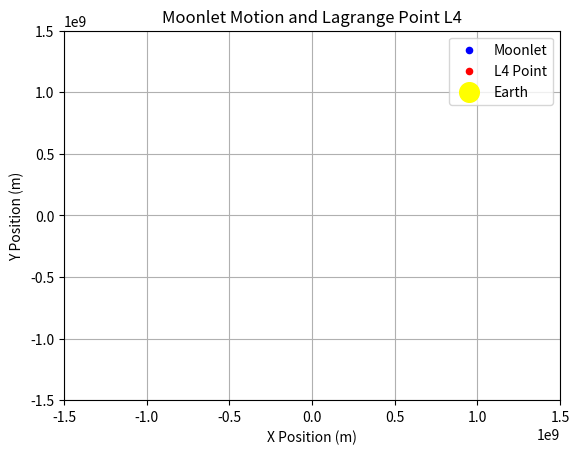

The matplotlib source for this figure:
import numpy as np
import matplotlib.pyplot as plt
from scipy.integrate import odeint
from matplotlib.animation import FuncAnimation

G = 6.67e-11  # Gravitational constant in N * m^2 / kg^2
M_earth = 5.97e24  # Mass of Earth in kg
M_moon = 7.35e22  # Mass of Moon in kg
R_earth_moon = 3.84e8  # Distance between Earth and Moon in meters

# Function to calculate gravitational force components
def gravitational_force(x, y, M1, M2):
    r = np.sqrt(x**2 + y**2)
    force_x = -G * M1 * x / r**3 - G * M2 * x / r**3
    force_y = -G * M1 * y / r**3 - G * M2 * y / r**3
    return force_x, force_y

# Function to define the differential equations
def equations_of_motion(state, t, M1, M2):
    x, y, vx, vy = state
    force_x, force_y = gravitational_force(x, y, M1, M2)
    dxdt = vx
    dydt = vy
    dvxdt = force_x / M2
    dvydt = force_y / M2
    return [dxdt, dydt, dvxdt, dvydt]

# Function to calculate Lagrange point L4 location
def lagrange_point_l4_location(theta):
    x_l4 = 0.5 * R_earth_moon * np.cos(theta)
    y_l4 = (np.sqrt(3) / 2) * R_earth_moon * np.sin(theta)
    return x_l4, y_l4

# Function to simulate moonlet's motion
def simulate_orbit(moonlet_mass, initial_distance_earth_moon, time_span, time_step):
    theta_moon = 0  # Initial angle for Moon's position
    theta_l4 = 0  # Initial angle for Lagrange point L4

    initial_state = [R_earth_moon + initial_distance_earth_moon, 0, 0, 2 * np.pi * R_earth_moon / (27.3 * 24 * 3600)]  # Initial position at Moon's location with Moon's orbital velocity
    times = np.arange(0, time_span * 365, time_step)  # Time span is in years, convert to days

    moonlet_timeseries = []

    for t in times:
        theta_moon = (2 * np.pi * t) / (27.3 * 24 * 3600)  # Update Moon's angle based on its orbital period
        x_l4, y_l4 = lagrange_point_l4_location(theta_l4)

        state = odeint(equations_of_motion, initial_state, [0, time_step], args=(M_earth, moonlet_mass))
        initial_state = state[-1, :]

        x_moon = R_earth_moon * np.cos(theta_moon)
        y_moon = R_earth_moon * np.sin(theta_moon)

        moonlet_positions = [t, x_moon, y_moon, initial_state[0], initial_state[1], x_l4, y_l4]
        moonlet_timeseries.append(moonlet_positions)

        theta_l4 += 2 * np.pi * time_step / (27.3 * 24 * 3600)  # Update Lagrange point L4's angle based on Moon's orbital period

    return moonlet_timeseries

# Example values
moonlet_mass = 1e18
initial_distance_earth_moon = 3.84e8
time_span_years = 10
time_step_days = 1

moonlet_timeseries = simulate_orbit(moonlet_mass, initial_distance_earth_moon, time_span_years, time_step_days)

def update_plot(frame, moonlet_scatter, l4_scatter, earth_scatter, moonlet_timeseries):
    moonlet_scatter.set_offsets((moonlet_timeseries[frame][3], moonlet_timeseries[frame][4]))
    l4_scatter.set_offsets((moonlet_timeseries[frame][5], moonlet_timeseries[frame][6]))
    earth_scatter.set_offsets((0, 0))
def animate_orbit(moonlet_timeseries):
    fig, ax = plt.subplots()

    moonlet_scatter = ax.scatter([], [], color='blue', label='Moonlet', s=20)
    l4_scatter = ax.scatter([], [], color='red', label='L4 Point', s=20)
    earth_scatter = ax.scatter([], [], color='yellow', label='Earth', s=200)

    ax.set_xlim(-1.5e9, 1.5e9)
    ax.set_ylim(-1.5e9, 1.5e9)
    ax.set_title('Moonlet Motion and Lagrange Point L4')
    ax.set_xlabel('X Position (m)')
    ax.set_ylabel('Y Position (m)')
    ax.legend()
    ax.grid(True)

    # Create the animation
    animation = FuncAnimation(fig, update_plot, frames=len(moonlet_timeseries),
                              fargs=(moonlet_scatter, l4_scatter, earth_scatter, moonlet_timeseries),
                              interval=50, repeat=False)

    plt.show()


# Example values
moonlet_mass = 1e18
initial_distance_earth_moon = 3.84e8
time_span_years = 10
time_step_days = 1

moonlet_timeseries = simulate_orbit(moonlet_mass, initial_distance_earth_moon, time_span_years, time_step_days)

# Create and display the animation
animate_orbit(moonlet_timeseries)